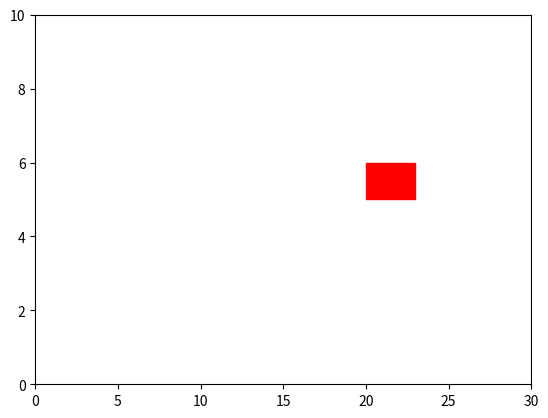

This chart was generated by the following Python code:
import matplotlib.pyplot as plt


fig = plt.figure()
ax = fig.add_subplot(1, 1, 1)
# rect = plt.Rectangle((0.2, 0.75), 0.01, 0.15, color='k', alpha=1.0)
rect = plt.Rectangle((20, 5), 3, 1, color='r', alpha=1.0)
# circ = plt.Circle((0.7, 0.2), 0.15, color='b', alpha=0.3)
# pgon = plt.Polygon([[0.15, 0.15], [0.35, 0.4], [0.2, 0.6]],
# color='g', alpha=0.5)

ax.add_patch(rect)
# ax.add_patch(circ)
# ax.add_patch(pgon)

ax.set_xlim(0, 30)
ax.set_ylim(0, 10)
plt.show()